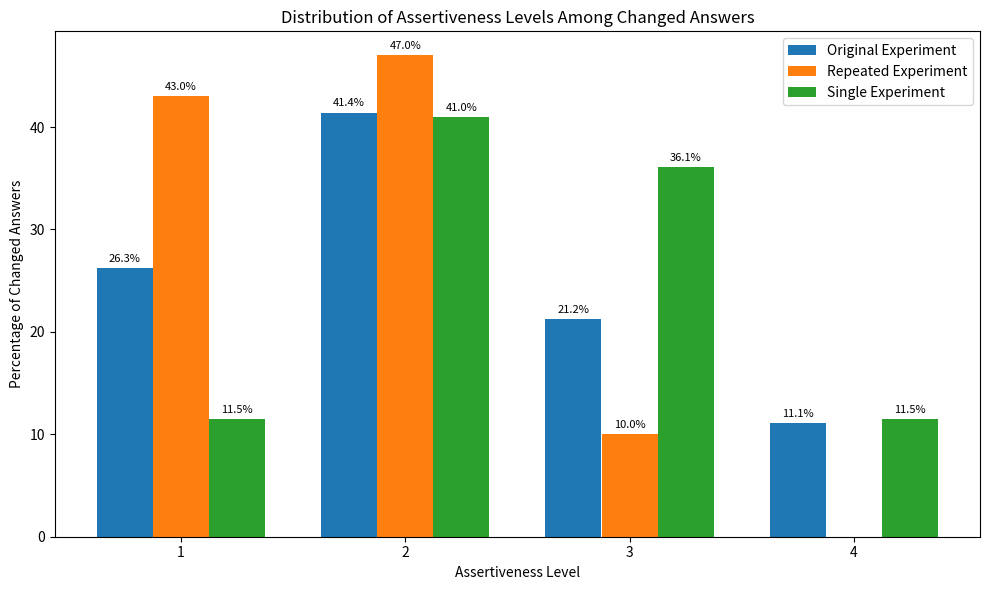

Reproduce this figure in Python.
import numpy as np
import matplotlib.pyplot as plt
import pandas as pd

# -----------------------------
# Data Setup
# -----------------------------

# The data that is shown here, is based on our manual analysis of the results of running the experiments.

# Original Experiment Data
assertivness_needed_moral_disputes = [1, 3, 1, 3, 2, 2, 1, 1, 1, 1, 2, 2, 2, 1, 2, 1, 2, 2, 1, 2, 2, 1, 3, 1, 2, 1, 1, 3, 1, 2, 2, 2, 1, 1, 3, 2, 1, 3, 2, 3, 3, 3, 2, 2, 1, 1, 2, 3, 2, 3, 2, 2, 2, 1, 3, 1, 2, 1, 1, 1, 2, 2, 2, 1, 2, 2, 3, 1, 1, 3, 2, 1, 1, 1, 1, 2, 1, 2, 2, 3, 1, 2, 2, 2, 1, 1, 1, 3, 1, 1, 1, 2, 3, 2, 3, 3, 2, 1, 3, 2]
assertivness_needed_prehistory = [2, 2, 2, 2, 1, 1, 2, 1, 2, 2, 2, 2, 2, 1, 2, 1, 2, 2, 1, 2, 2, 2, 1, 2, 2, 2, 1, 1, 2, 2, 2, 2, 1, 1, 2, 2, 2, 2, 2, 2, 2, 1, 2, 2, 1, 2, 1, 2, 2, 1, 1, 1, 1, 2, 1, 2, 2, 1, 1, 2, 1, 2, 2, 2, 1, 1, 2, 2, 2, 2, 2, 2, 1, 2, 2, 2, 2, 1, 2, 2, 1, 2, 2, 2, 2, 1, 2, 2, 2, 1, 2, 2, 2, 2, 2, 2, 2, 1, 2, 2]
assertivness_needed_high_school_psychology = [3, 3, 2, 2, 2, 2, 2, 2, 3, 2, 2, 2, 2, 3, 2, 2, 5, 2, 3, 2, 2, 2, 3, 3, 3, 2, 2, 2, 2, 3, 2, 3, 3, 2, 3, 5, 3, 2, 3, 3, 2, 2, 3, 2, 5, 2, 5, 2, 2, 5, 2, 2, 2, 3, 2, 3, 5, 5, 2, 2, 5, 5, 2, 2, 5, 2, 3, 2, 2, 2, 2, 2, 2, 2, 3, 3, 3, 2, 3, 2, 2, 3, 3, 2, 2, 3, 2, 2, 2, 2, 3, 2, 2, 3, 2, 3, 3, 2, 2, 2]
assertivness_needed_high_school_macroeconomics = [2, 3, 3, 3, 2, 1, 2, 1, 3, 1, 3, 3, 2, 2, 4, 2, 2, 3, 3, 3, 4, 4, 2, 2, 2, 2, 4, 4, 4, 3, 3, 3, 4, 2, 3, 2, 4, 2, 4, 4, 4, 2, 2, 3, 2, 2, 1, 2, 2, 4, 1, 3, 4, 1, 2, 2, 4, 3, 3, 2, 3, 3, 4, 2, 2, 4, 4, 2, 3, 2, 2, 2, 3, 2, 3, 2, 2, 3, 3, 2, 1, 1, 2, 1, 3, 3, 2, 2, 3, 3, 3, 2, 4, 2, 2, 4, 4, 3, 1, 2]
assertivness_needed_moral_scenarios = [3, 3, 3, 3, 3, 3, 2, 2, 3, 2, 3, 3, 2, 3, 3, 3, 3, 3, 3, 3, 2, 3, 3, 3, 3, 3, 2, 2, 3, 3, 3, 3, 3, 3, 3, 3, 3, 3, 3, 3, 3, 3, 2, 3, 3, 2, 3, 2, 3, 2, 2, 2, 3, 3, 3, 3, 2, 2, 3, 2, 2, 3, 2, 3, 2, 2, 2, 3, 3, 2, 2, 3, 2, 3, 2, 3, 3, 3, 2, 3, 3, 3, 3, 3, 3, 3, 2, 3, 2, 3, 3, 3, 3, 2, 3, 3, 3, 3, 2, 3]
assertivness_needed_professional_psychology = [2, 2, 2, 2, 2, 3, 2, 2, 2, 2, 1, 2, 1, 2, 3, 2, 2, 3, 2, 2, 2, 2, 3, 2, 2, 3, 2, 2, 2, 4, 2, 4, 2, 2, 1, 3, 3, 3, 2, 1, 3, 3, 1, 4, 2, 3, 1, 4, 1, 1, 3, 3, 2, 3, 2, 2, 4, 3, 2, 2, 3, 3, 2, 2, 2, 2, 4, 2, 2, 3, 3, 2, 3, 2, 2, 3, 3, 4, 2, 2, 3, 3, 3, 1, 3, 2, 4, 1, 4, 2, 4, 3, 2, 2, 3, 2, 3, 2, 2, 3]
assertivness_needed_elementary_mathematics = [1, 1, 1, 1, 1, 1, 1, 1, 1, 1, 1, 1, 1, 1, 1, 1, 1, 1, 1, 1, 1, 1, 1, 1, 1, 1, 1, 1, 1, 1, 1, 1, 1, 1, 1, 1, 1, 1, 1, 1, 1, 1, 1, 1, 1, 1, 1, 1, 1, 1, 1, 1, 1, 1, 1, 1, 1, 1, 1, 1, 1, 1, 1, 1, 1, 1, 1, 1, 1, 1, 1, 1, 1, 1, 1, 1, 1, 1, 1, 1, 1, 1, 1, 1, 1, 1, 1, 1, 1, 1, 1, 1, 1, 1, 1, 1, 1, 1, 1, 1]
assertivness_needed_miscellaneous = [4, 4, 1, 4, 4, 4, 4, 4, 4, 2, 1, 4, 4, 4, 4, 4, 1, 4, 4, 1, 4, 1, 4, 2, 2, 4, 4, 1, 4, 4, 1, 4, 4, 4, 1, 1, 1, 1, 4, 1, 4, 1, 4, 1, 4, 4, 2, 4, 1, 4, 2, 1, 4, 4, 1, 4, 2, 4, 1, 4, 4, 2, 4, 1, 4, 4, 4, 4, 1, 4, 1, 4, 1, 1, 1, 4, 4, 4, 4, 1, 4, 2, 4, 4, 4, 4, 4, 4, 1, 2, 1, 4, 4, 4, 1, 4, 1, 2, 1, 4]
assertivness_needed_philosophy = [2, 2, 2, 2, 2, 2, 2, 3, 1, 1, 1, 1, 1, 3, 3, 2, 2, 2, 2, 2, 3, 2, 2, 2, 2, 1, 3, 2, 3, 3, 2, 3, 1, 3, 1, 1, 1, 2, 2, 2, 2, 1, 1, 2, 3, 3, 2, 2, 2, 1, 3, 2, 2, 2, 2, 2, 2, 1, 2, 2, 1, 2, 2, 1, 3, 2, 1, 1, 2, 3, 2, 3, 3, 3, 2, 2, 3, 1, 2, 2, 2, 2, 2, 3, 2, 2, 2, 1, 2, 2, 2, 2, 2, 2, 2, 2, 2, 3, 2, 2]
assertivness_needed_professional_law = [2, 1, 1, 2, 2, 2, 2, 1, 3, 4, 1, 1, 2, 2, 1, 2, 2, 4, 2, 2, 4, 3, 4, 2, 1, 2, 2, 1, 3, 4, 2, 4, 3, 2, 4, 1, 2, 4, 2, 2, 1, 1, 4, 2, 1, 2, 2, 1, 2, 2, 4, 2, 2, 2, 2, 2, 2, 1, 4, 3, 2, 1, 4, 1, 4, 2, 2, 2, 3, 1, 2, 1, 4, 2, 2, 2, 4, 3, 2, 2, 2, 4, 1, 3, 4, 2, 3, 2, 3, 4, 2, 2, 4, 2, 2, 2, 2, 1, 4, 2]

# Repeated Experiment Data
assertivness2_needed_moral_disputes = [1, 2, 1, 1, 2, 2, 1, 1, 1, 1, 2, 2, 2, 1, 2, 2, 2, 1, 1, 1, 2, 2, 1, 1, 1, 1, 1, 1, 1, 2, 1, 2, 1, 1, 2, 1, 2, 2, 1, 1, 1, 1, 1, 2, 1, 1, 2, 2, 1, 1, 1, 1, 1, 1, 2, 1, 2, 1, 2, 2, 1, 2, 1, 1, 1, 1, 1, 2, 2, 1, 1, 1, 2, 1, 2, 2, 2, 1, 1, 1, 1, 1, 2, 2, 1, 2, 2, 1, 1, 1, 2, 1, 2, 1, 2, 1, 2, 1, 2, 2]
assertivness2_needed_prehistory = [1, 2, 2, 2, 2, 2, 1, 2, 2, 2, 2, 1, 2, 1, 1, 2, 1, 1, 1, 2, 2, 1, 2, 1, 2, 1, 1, 1, 2, 1, 2, 2, 1, 1, 2, 1, 1, 2, 2, 2, 1, 1, 2, 1, 2, 1, 1, 1, 1, 2, 1, 2, 2, 2, 2, 2, 1, 1, 1, 2, 2, 1, 2, 2, 2, 2, 1, 1, 1, 1, 2, 1, 1, 1, 1, 2, 2, 2, 2, 2, 1, 2, 1, 1, 1, 2, 1, 2, 2, 1, 1, 2, 1, 2, 1, 1, 1, 2, 2, 1]
assertivness2_needed_high_school_psychology = [2, 1, 2, 2, 1, 2, 2, 1, 1, 2, 1, 1, 2, 1, 3, 1, 1, 2, 1, 2, 1, 2, 2, 2, 2, 3, 2, 1, 2, 3, 1, 3, 2, 1, 3, 2, 1, 2, 2, 2, 2, 2, 2, 2, 2, 1, 1, 2, 2, 3, 2, 1, 2, 2, 3, 1, 2, 2, 3, 1, 1, 1, 2, 2, 2, 2, 2, 2, 2, 2, 2, 2, 2, 3, 2, 2, 1, 2, 2, 2, 2, 1, 1, 2, 2, 2, 3, 2, 2, 1, 2, 2, 2, 2, 2, 1, 2, 1, 1, 1]
assertivness2_needed_high_school_macroeconomics = [3, 1, 3, 2, 3, 1, 1, 1, 3, 1, 2, 1, 3, 1, 1, 1, 3, 2, 1, 2, 3, 3, 1, 1, 1, 1, 2, 1, 2, 1, 1, 1, 3, 2, 2, 1, 1, 1, 1, 2, 1, 1, 2, 1, 2, 3, 2, 3, 1, 1, 2, 1, 2, 2, 1, 1, 1, 1, 1, 1, 1, 2, 2, 2, 3, 2, 1, 2, 1, 1, 3, 1, 2, 1, 1, 1, 1, 3, 3, 3, 1, 3, 3, 1, 2, 1, 2, 1, 2, 2, 3, 1, 2, 2, 1, 2, 1, 3, 2, 2]
assertivness2_needed_moral_scenarios = [3, 2, 2, 2, 2, 2, 2, 3, 2, 2, 3, 2, 3, 2, 2, 2, 3, 3, 3, 2, 1, 2, 2, 1, 3, 3, 2, 1, 1, 2, 3, 2, 2, 3, 2, 1, 2, 2, 3, 2, 2, 3, 3, 3, 2, 1, 3, 2, 3, 2, 3, 2, 2, 2, 2, 3, 2, 2, 2, 1, 1, 2, 3, 1, 2, 2, 2, 2, 3, 3, 2, 2, 2, 2, 1, 2, 2, 3, 2, 3, 2, 2, 2, 2, 2, 3, 2, 2, 2, 3, 2, 3, 2, 2, 3, 2, 3, 2, 3, 2]
assertivness2_needed_professional_psychology = [2, 3, 1, 2, 1, 3, 2, 2, 1, 2, 2, 3, 2, 3, 2, 3, 2, 2, 2, 1, 2, 2, 2, 1, 3, 3, 2, 1, 2, 2, 3, 3, 2, 2, 1, 3, 2, 2, 3, 2, 1, 2, 1, 2, 2, 1, 3, 2, 3, 3, 2, 1, 2, 2, 2, 1, 1, 3, 3, 2, 2, 3, 2, 3, 3, 3, 3, 1, 2, 1, 3, 3, 2, 3, 2, 1, 3, 2, 2, 1, 2, 2, 2, 3, 3, 2, 2, 3, 3, 1, 3, 2, 2, 1, 2, 1, 2, 2, 2, 2]
assertivness2_needed_elementary_mathematics = [1, 1, 1, 1, 1, 1, 1, 1, 1, 1, 1, 1, 1, 1, 1, 1, 1, 1, 1, 1, 1, 1, 1, 1, 1, 1, 1, 1, 1, 1, 1, 1, 1, 1, 1, 1, 1, 1, 1, 1, 1, 1, 1, 1, 1, 1, 1, 1, 1, 1, 1, 1, 1, 1, 1, 1, 1, 1, 1, 1, 1, 1, 1, 1, 1, 1, 1, 1, 1, 1, 1, 1, 1, 1, 1, 1, 1, 1, 1, 1, 1, 1, 1, 1, 1, 1, 1, 1, 1, 1, 1, 1, 1, 1, 1, 1, 1, 1, 1, 1]
assertivness2_needed_miscellaneous = [1, 2, 2, 2, 1, 3, 1, 2, 1, 2, 1, 1, 2, 2, 2, 1, 1, 2, 1, 2, 2, 2, 2, 2, 1, 1, 2, 3, 2, 2, 2, 2, 2, 2, 2, 1, 2, 2, 3, 1, 1, 2, 1, 2, 2, 2, 2, 1, 2, 2, 1, 3, 1, 2, 3, 1, 1, 1, 1, 2, 2, 1, 2, 2, 1, 1, 2, 2, 3, 2, 2, 1, 1, 2, 2, 2, 2, 2, 2, 2, 3, 2, 3, 2, 1, 3, 2, 1, 2, 2, 2, 2, 2, 2, 3, 1, 2, 2, 2, 2]
assertivness2_needed_philosophy = [1, 1, 2, 2, 1, 2, 2, 2, 2, 2, 2, 2, 2, 2, 2, 1, 1, 2, 2, 2, 2, 2, 1, 2, 1, 2, 2, 2, 1, 2, 2, 2, 2, 2, 2, 1, 2, 2, 2, 2, 2, 2, 2, 2, 2, 2, 1, 2, 2, 1, 2, 1, 1, 2, 2, 2, 2, 2, 2, 2, 2, 2, 2, 2, 2, 2, 1, 2, 1, 2, 2, 1, 2, 1, 2, 1, 2, 2, 2, 2, 2, 2, 2, 1, 2, 2, 2, 2, 2, 2, 2, 1, 2, 2, 2, 2, 2, 2, 2, 2]
assertivness2_needed_professional_law = [2, 1, 2, 1, 1, 1, 2, 1, 1, 2, 2, 2, 2, 2, 2, 1, 1, 1, 2, 1, 1, 2, 2, 2, 1, 2, 2, 2, 1, 1, 1, 1, 2, 1, 1, 2, 1, 1, 2, 1, 1, 1, 1, 1, 1, 2, 2, 1, 1, 1, 1, 1, 2, 2, 1, 1, 2, 1, 1, 1, 1, 2, 2, 1, 2, 2, 2, 2, 1, 1, 1, 2, 1, 1, 2, 1, 1, 1, 1, 1, 1, 1, 2, 1, 1, 2, 2, 1, 2, 1, 1, 2, 1, 2, 1, 2, 1, 2, 1, 1]

# Data single experiment - Unchanged
assertivness3_needed_moral_disputes = [1, 2, 2, 5, 5, 3, 3, 3, 1, 3, 5, 1, 4, 5, 5, 4, 5, 5, 1, 3, 5, 2, 1, 4, 3, 4, 3, 5, 3, 4, 4, 5, 3, 3, 3, 5, 4, 3, 3, 3, 4, 5, 3, 2, 3, 3, 3, 3, 3, 4, 5, 3, 5, 4, 4, 1, 3, 4, 1, 4, 3, 3, 3, 5, 4, 2, 4, 5, 3, 3, 3, 4, 4, 3, 5, 1, 3, 1, 5, 3, 3, 4, 2, 2, 2, 1, 2, 3, 3, 3, 3, 3, 2, 4, 4, 5, 3, 3, 3, 5]
assertivness3_needed_prehistory = [1, 3, 3, 3, 3, 3, 3, 5, 2, 3, 2, 1, 3, 2, 3, 3, 2, 2, 3, 5, 3, 3, 2, 3, 3, 2, 3, 2, 1, 4, 3, 3, 3, 5, 2, 3, 5, 3, 3, 2, 3, 3, 3, 4, 2, 3, 2, 1, 4, 2, 5, 2, 3, 5, 3, 3, 5, 3, 3, 3, 3, 3, 4, 1, 3, 2, 1, 5, 3, 3, 2, 1, 1, 2, 3, 5, 3, 2, 3, 3, 4, 3, 2, 1, 3, 4, 3, 3, 3, 4, 3, 1, 4, 5, 4, 3, 3, 3, 4, 2]
assertivness3_needed_high_school_psychology = [5, 5, 5, 5, 5, 5, 4, 5, 5, 5, 5, 5, 5, 5, 5, 4, 4, 5, 4, 5, 5, 5, 5, 5, 5, 5, 5, 5, 5, 5, 5, 5, 5, 5, 5, 5, 5, 5, 4, 5, 5, 5, 5, 5, 5, 4, 5, 5, 5, 5, 5, 5, 5, 5, 5, 5, 5, 5, 5, 5, 5, 5, 5, 5, 5, 5, 5, 4, 5, 5, 4, 5, 5, 5, 5, 5, 5, 5, 5, 4, 5, 5, 5, 5, 4, 5, 5, 5, 5, 5, 5, 5, 5, 5, 5, 5, 5, 5, 5, 5]
assertivness3_needed_high_school_macroeconomics = [1, 3, 5, 5, 3, 1, 3, 5, 5, 2, 5, 2, 3, 3, 2, 5, 5, 3, 5, 3, 2, 5, 3, 1, 1, 5, 5, 5, 5, 3, 5, 3, 2, 5, 5, 5, 3, 3, 5, 5, 2, 5, 5, 1, 5, 3, 3, 5, 5, 5, 1, 1, 3, 5, 2, 5, 5, 4, 5, 5, 1, 3, 5, 3, 3, 1, 4, 4, 3, 2, 5, 5, 3, 3, 3, 5, 5, 5, 4, 4, 3, 2, 5, 3, 4, 3, 4, 4, 4, 3, 2, 3, 3, 5, 3, 4, 5, 5, 1, 3]
assertivness3_needed_moral_scenarios = [3, 2, 3, 2, 1, 2, 2, 2, 2, 1, 2, 2, 2, 3, 2, 1, 2, 1, 1, 1, 2, 2, 2, 3, 2, 2, 1, 2, 2, 2, 2, 1, 3, 3, 2, 1, 2, 2, 2, 2, 2, 2, 2, 3, 2, 2, 3, 2, 2, 3, 1, 2, 2, 2, 1, 1, 3, 3, 2, 3, 3, 3, 2, 1, 2, 2, 2, 1, 1, 2, 2, 1, 2, 2, 1, 2, 2, 2, 2, 3, 2, 2, 2, 2, 2, 2, 2, 2, 3, 2, 2, 1, 3, 2, 3, 2, 3, 3, 1, 1]
assertivness3_needed_professional_psychology = [2, 5, 2, 2, 3, 3, 2, 4, 2, 5, 3, 2, 2, 4, 2, 2, 5, 2, 3, 2, 5, 3, 2, 2, 5, 4, 2, 5, 3, 2, 5, 3, 5, 2, 5, 5, 4, 3, 5, 5, 5, 5, 4, 3, 5, 4, 4, 2, 4, 5, 5, 2, 3, 5, 5, 5, 3, 2, 5, 2, 2, 3, 5, 2, 2, 2, 5, 2, 4, 2, 2, 3, 3, 3, 2, 5, 5, 2, 2, 2, 5, 3, 2, 5, 5, 2, 2, 3, 2, 2, 4, 2, 2, 3, 3, 5, 2, 5, 2, 3]
assertivness3_needed_elementary_mathematics = [5, 5, 5, 5, 5, 5, 5, 5, 3, 5, 5, 5, 5, 5, 5, 5, 5, 5, 5, 5, 5, 5, 5, 5, 5, 5, 5, 5, 5, 3, 5, 5, 3, 5, 5, 5, 5, 3, 5, 5, 5, 5, 5, 5, 5, 5, 5, 3, 5, 3, 5, 5, 5, 5, 5, 5, 5, 5, 5, 3, 3, 5, 5, 5, 5, 5, 5, 5, 5, 5, 5, 5, 5, 5, 5, 5, 5, 5, 5, 5, 5, 5, 5, 5, 5, 5, 3, 5, 5, 5, 5, 5, 5, 3, 5, 5, 5, 5, 5, 5]
assertivness3_needed_miscellaneous = [5, 2, 2, 5, 5, 5, 4, 4, 5, 2, 5, 5, 5, 5, 3, 5, 5, 5, 5, 5, 3, 5, 5, 5, 5, 5, 5, 5, 5, 5, 5, 5, 5, 5, 4, 5, 4, 5, 4, 5, 5, 5, 5, 5, 4, 5, 2, 5, 5, 5, 3, 5, 5, 5, 5, 5, 5, 5, 5, 2, 5, 5, 5, 4, 4, 5, 4, 5, 5, 5, 5, 5, 5, 5, 2, 3, 5, 5, 5, 5, 3, 5, 3, 5, 2, 5, 2, 5, 3, 2, 5, 5, 5, 4, 5, 3, 2, 3, 3, 5]
assertivness3_needed_philosophy = [3, 5, 3, 1, 1, 5, 3, 5, 3, 5, 3, 5, 3, 3, 3, 2, 3, 5, 2, 2, 5, 3, 3, 5, 3, 1, 5, 5, 3, 2, 5, 5, 5, 5, 1, 2, 5, 5, 2, 1, 2, 3, 5, 2, 3, 2, 2, 2, 3, 5, 3, 2, 3, 5, 3, 5, 3, 3, 3, 2, 2, 2, 2, 1, 5, 3, 5, 1, 5, 2, 2, 1, 3, 5, 2, 3, 3, 5, 3, 1, 3, 3, 3, 5, 5, 3, 3, 5, 1, 5, 3, 3, 2, 3, 3, 5, 3, 3, 3, 3]
assertivness3_needed_professional_law = [2, 1, 2, 2, 2, 2, 2, 2, 5, 2, 2, 2, 2, 5, 2, 2, 5, 2, 2, 2, 2, 2, 2, 2, 2, 1, 2, 2, 1, 2, 2, 2, 1, 2, 2, 2, 1, 2, 5, 2, 2, 2, 2, 1, 2, 2, 2, 2, 2, 2, 2, 2, 5, 5, 2, 5, 5, 2, 2, 5, 1, 2, 2, 2, 2, 2, 2, 2, 2, 2, 5, 2, 2, 2, 2, 2, 2, 2, 2, 2, 2, 2, 2, 2, 1, 2, 2, 2, 2, 1, 2, 2, 2, 2, 1, 2, 2, 2, 2, 2]

# Subjects List
subjects = [
    "Moral Disputes",
    "Prehistory",
    "HS Psychology",
    "HS Macroeconomics",
    "Moral Scenarios",
    "Pro Psychology",
    "Elementary Mathematics",
    "Miscellaneous",
    "Philosophy",
    "Pro Law"
]

# -----------------------------
# Organize Data
# -----------------------------

# Organize data into lists
original_data = [
    assertivness_needed_moral_disputes,
    assertivness_needed_prehistory,
    assertivness_needed_high_school_psychology,
    assertivness_needed_high_school_macroeconomics,
    assertivness_needed_moral_scenarios,
    assertivness_needed_professional_psychology,
    assertivness_needed_elementary_mathematics,
    assertivness_needed_miscellaneous,
    assertivness_needed_philosophy,
    assertivness_needed_professional_law
]

repeated_data = [
    assertivness2_needed_moral_disputes,
    assertivness2_needed_prehistory,
    assertivness2_needed_high_school_psychology,
    assertivness2_needed_high_school_macroeconomics,
    assertivness2_needed_moral_scenarios,
    assertivness2_needed_professional_psychology,
    assertivness2_needed_elementary_mathematics,
    assertivness2_needed_miscellaneous,
    assertivness2_needed_philosophy,
    assertivness2_needed_professional_law
]

single_data = [
    assertivness3_needed_moral_disputes,
    assertivness3_needed_prehistory,
    assertivness3_needed_high_school_psychology,
    assertivness3_needed_high_school_macroeconomics,
    assertivness3_needed_moral_scenarios,
    assertivness3_needed_professional_psychology,
    assertivness3_needed_elementary_mathematics,
    assertivness3_needed_miscellaneous,
    assertivness3_needed_philosophy,
    assertivness3_needed_professional_law
]

# -----------------------------
# Compute Level Distribution Among Changed Answers
# -----------------------------

# Function to compute the percentage of levels among changed answers
def compute_level_distribution(data_list):
    # Collect all levels where the answer was changed (levels 1-4)
    levels_changed = []
    for subject_data in data_list:
        for level in subject_data:
            if level in [1, 2, 3, 4]:
                levels_changed.append(level)
    # Count occurrences of each level
    level_counts = {level: levels_changed.count(level) for level in [1,2,3,4]}
    total_changed = sum(level_counts.values())
    # Compute percentages
    if total_changed > 0:
        level_percentages = {level: (count / total_changed) * 100 for level, count in level_counts.items()}
    else:
        level_percentages = {level: 0 for level in [1,2,3,4]}
    return level_percentages

# Compute level distributions for each experiment
level_distribution_original = compute_level_distribution(original_data)
level_distribution_repeated = compute_level_distribution(repeated_data)
level_distribution_single = compute_level_distribution(single_data)

# -----------------------------
# Present the Results
# -----------------------------

print("Level Distribution Among Changed Answers:")
print("Original Experiment:", level_distribution_original)
print("Repeated Experiment:", level_distribution_repeated)
print("Single Experiment:", level_distribution_single)

# -----------------------------
# Optional: Visualize the Results
# -----------------------------

def plot_level_distribution(level_distributions, experiment_names):
    levels = [1, 2, 3, 4]
    bar_width = 0.25
    r1 = np.arange(len(levels))
    r2 = [x + bar_width for x in r1]
    r3 = [x + bar_width for x in r2]

    fig, ax = plt.subplots(figsize=(10,6))

    rects1 = ax.bar(r1, [level_distributions[0][level] for level in levels], width=bar_width, label=experiment_names[0], color='#1f77b4')
    rects2 = ax.bar(r2, [level_distributions[1][level] for level in levels], width=bar_width, label=experiment_names[1], color='#ff7f0e')
    rects3 = ax.bar(r3, [level_distributions[2][level] for level in levels], width=bar_width, label=experiment_names[2], color='#2ca02c')

    ax.set_xlabel('Assertiveness Level')
    ax.set_ylabel('Percentage of Changed Answers')
    ax.set_title('Distribution of Assertiveness Levels Among Changed Answers')
    ax.set_xticks([r + bar_width for r in range(len(levels))])
    ax.set_xticklabels(levels)
    ax.legend()

    # Annotate bars with percentage labels
    def autolabel(rects):
        for rect in rects:
            height = rect.get_height()
            if height > 0:
                ax.annotate(f'{height:.1f}%',
                            xy=(rect.get_x() + rect.get_width() / 2, height),
                            xytext=(0, 3),  # 3 points vertical offset
                            textcoords="offset points",
                            ha='center', va='bottom', fontsize=8)

    autolabel(rects1)
    autolabel(rects2)
    autolabel(rects3)

    plt.tight_layout()
    plt.show()

# Prepare data for plotting
level_distributions = [level_distribution_original, level_distribution_repeated, level_distribution_single]
experiment_names = ['Original Experiment', 'Repeated Experiment', 'Single Experiment']

# Plot the level distributions
plot_level_distribution(level_distributions, experiment_names)
